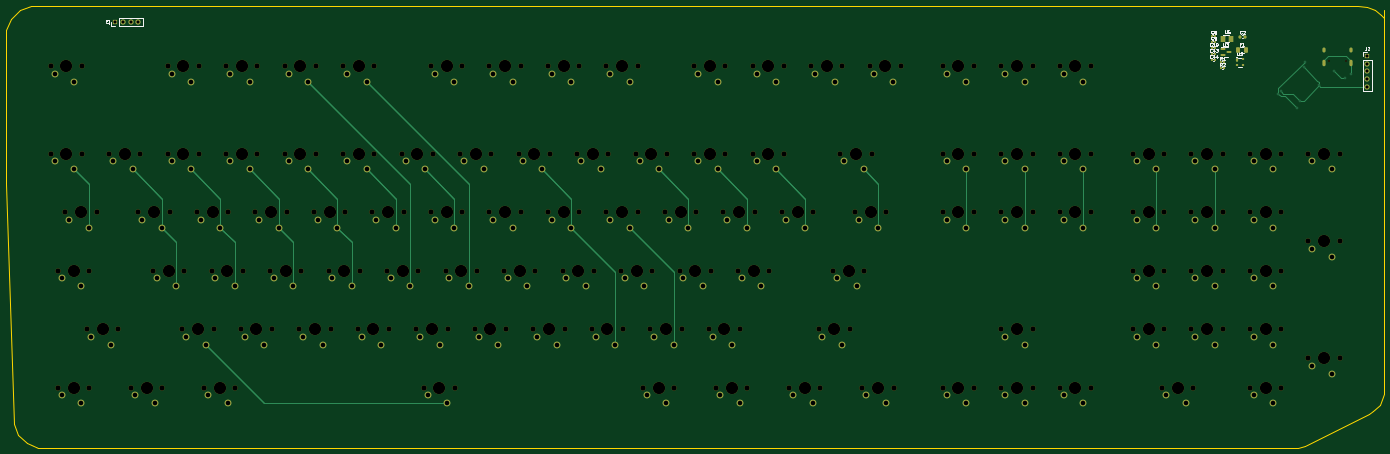
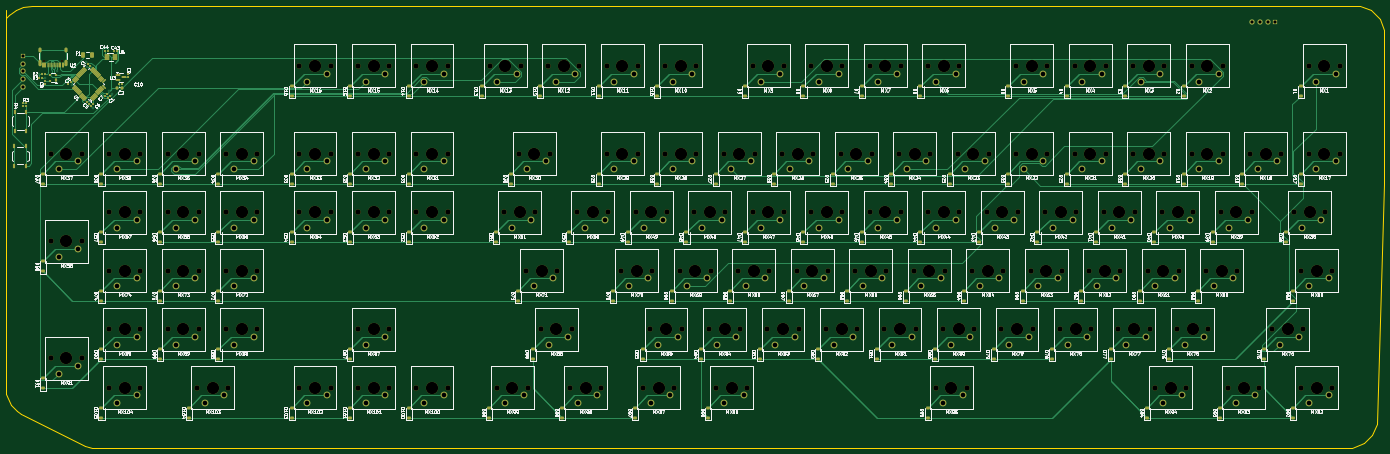
Circuit board: 11 layer files. Board 448.8 x 144.0 mm.
- bottom_copper: SMK_keyboard-B_Cu.gbr (114184 bytes)
- bottom_mask: SMK_keyboard-B_Mask.gbr (33602 bytes)
- paste: SMK_keyboard-B_Paste.gbr (14658 bytes)
- bottom_silk: SMK_keyboard-B_SilkS.gbr (495876 bytes)
- outline: SMK_keyboard-Edge_Cuts.gbr (1774 bytes)
- top_copper: SMK_keyboard-F_Cu.gbr (29210 bytes)
- top_mask: SMK_keyboard-F_Mask.gbr (21941 bytes)
- paste: SMK_keyboard-F_Paste.gbr (2978 bytes)
- top_silk: SMK_keyboard-F_SilkS.gbr (42573 bytes)
- drill: SMK_keyboard-NPTH.drl (4856 bytes)
- drill: SMK_keyboard-PTH.drl (3815 bytes)

=== bottom_copper: SMK_keyboard-B_Cu.gbr (114184 bytes, source omitted) ===
=== bottom_mask: SMK_keyboard-B_Mask.gbr (33602 bytes, source omitted) ===
=== paste: SMK_keyboard-B_Paste.gbr (14658 bytes, source omitted) ===
=== bottom_silk: SMK_keyboard-B_SilkS.gbr (495876 bytes, source omitted) ===
=== outline: SMK_keyboard-Edge_Cuts.gbr ===
%TF.GenerationSoftware,KiCad,Pcbnew,9.0.2*%
%TF.CreationDate,2025-06-28T16:46:27+02:00*%
%TF.ProjectId,modern-keyboard-template,6d6f6465-726e-42d6-9b65-79626f617264,rev?*%
%TF.SameCoordinates,Original*%
%TF.FileFunction,Profile,NP*%
%FSLAX46Y46*%
G04 Gerber Fmt 4.6, Leading zero omitted, Abs format (unit mm)*
G04 Created by KiCad (PCBNEW 9.0.2) date 2025-06-28 16:46:27*
%MOMM*%
%LPD*%
G01*
G04 APERTURE LIST*
%TA.AperFunction,Profile*%
%ADD10C,0.050000*%
%TD*%
%TA.AperFunction,Profile*%
%ADD11C,0.400000*%
%TD*%
G04 APERTURE END LIST*
D10*
X463760000Y-16400000D02*
X464742500Y-17440000D01*
X461580000Y-14800000D02*
X463760000Y-16400000D01*
X459160000Y-13930000D02*
X461580000Y-14800000D01*
X456210000Y-13490000D02*
X459160000Y-13930000D01*
X451800000Y-13520000D02*
X456210000Y-13490000D01*
X464735000Y-19950000D02*
X464735000Y-17440000D01*
X464735000Y-19950000D02*
X464750000Y-14930000D01*
D11*
X24014810Y-13420000D02*
X451800000Y-13520000D01*
X20339389Y-14942409D02*
X24014810Y-13420000D01*
X17482409Y-17799389D02*
X20339389Y-14942409D01*
X15960000Y-21474810D02*
X17482409Y-17799389D01*
X15960000Y-71307278D02*
X15960000Y-21474810D01*
X18405727Y-149570541D02*
X15960000Y-71307278D01*
X19920981Y-153072933D02*
X18405727Y-149570541D01*
X22720639Y-155872591D02*
X19920981Y-153072933D01*
X26396060Y-157395000D02*
X22720639Y-155872591D01*
X436805404Y-157395000D02*
X26396060Y-157395000D01*
X439071786Y-156859980D02*
X436805404Y-157395000D01*
X459884214Y-146453766D02*
X439071786Y-156859980D01*
X461192124Y-145511078D02*
X459884214Y-146453766D01*
X463212591Y-143490611D02*
X461192124Y-145511078D01*
X464735000Y-139815190D02*
X463212591Y-143490611D01*
X464735000Y-19950000D02*
X464735000Y-139815190D01*
M02*

=== top_copper: SMK_keyboard-F_Cu.gbr (29210 bytes, source omitted) ===
=== top_mask: SMK_keyboard-F_Mask.gbr (21941 bytes, source omitted) ===
=== paste: SMK_keyboard-F_Paste.gbr (2978 bytes, source withheld) ===
=== top_silk: SMK_keyboard-F_SilkS.gbr (42573 bytes, source omitted) ===
=== drill: SMK_keyboard-NPTH.drl ===
M48
INCH
T1C0.0256
T2C0.0669
T3C0.1575
%
G90
G05
T1
X17.5835Y-1.2366
X17.811Y-1.2366
T2
X1.2Y-1.3
X1.2Y-2.425
X1.2937Y-3.925
X1.2937Y-5.425
X1.3875Y-3.175
X1.6Y-1.3
X1.6Y-2.425
X1.6687Y-4.675
X1.6937Y-3.925
X1.6937Y-5.425
X1.7875Y-3.175
X1.95Y-2.425
X2.0688Y-4.675
X2.2312Y-5.425
X2.325Y-3.175
X2.35Y-2.425
X2.5125Y-3.925
X2.6313Y-5.425
X2.7Y-1.3
X2.7Y-2.425
X2.725Y-3.175
X2.8875Y-4.675
X2.9125Y-3.925
X3.075Y-3.175
X3.1Y-1.3
X3.1Y-2.425
X3.1687Y-5.425
X3.2625Y-3.925
X3.2875Y-4.675
X3.45Y-1.3
X3.45Y-2.425
X3.475Y-3.175
X3.5688Y-5.425
X3.6375Y-4.675
X3.6625Y-3.925
X3.825Y-3.175
X3.85Y-1.3
X3.85Y-2.425
X4.0125Y-3.925
X4.0375Y-4.675
X4.2Y-1.3
X4.2Y-2.425
X4.225Y-3.175
X4.3875Y-4.675
X4.4125Y-3.925
X4.575Y-3.175
X4.6Y-1.3
X4.6Y-2.425
X4.7625Y-3.925
X4.7875Y-4.675
X4.95Y-1.3
X4.95Y-2.425
X4.975Y-3.175
X5.1375Y-4.675
X5.1625Y-3.925
X5.325Y-3.175
X5.35Y-1.3
X5.35Y-2.425
X5.5125Y-3.925
X5.5375Y-4.675
X5.7Y-2.425
X5.725Y-3.175
X5.8875Y-4.675
X5.9125Y-3.925
X5.9813Y-5.425
X6.075Y-1.3
X6.075Y-3.175
X6.1Y-2.425
X6.2625Y-3.925
X6.2875Y-4.675
X6.3812Y-5.425
X6.45Y-2.425
X6.475Y-1.3
X6.475Y-3.175
X6.6375Y-4.675
X6.6625Y-3.925
X6.825Y-1.3
X6.825Y-3.175
X6.85Y-2.425
X7.0125Y-3.925
X7.0375Y-4.675
X7.2Y-2.425
X7.225Y-1.3
X7.225Y-3.175
X7.3875Y-4.675
X7.4125Y-3.925
X7.575Y-1.3
X7.575Y-3.175
X7.6Y-2.425
X7.7625Y-3.925
X7.7875Y-4.675
X7.95Y-2.425
X7.975Y-1.3
X7.975Y-3.175
X8.1375Y-4.675
X8.1625Y-3.925
X8.325Y-1.3
X8.325Y-3.175
X8.35Y-2.425
X8.5125Y-3.925
X8.5375Y-4.675
X8.7Y-2.425
X8.725Y-1.3
X8.725Y-3.175
X8.7937Y-5.425
X8.8875Y-4.675
X8.9125Y-3.925
X9.075Y-3.175
X9.1Y-2.425
X9.1937Y-5.425
X9.2625Y-3.925
X9.2875Y-4.675
X9.45Y-1.3
X9.45Y-2.425
X9.475Y-3.175
X9.6375Y-4.675
X9.6625Y-3.925
X9.7312Y-5.425
X9.825Y-3.175
X9.85Y-1.3
X9.85Y-2.425
X10.0125Y-3.925
X10.0375Y-4.675
X10.1312Y-5.425
X10.2Y-1.3
X10.2Y-2.425
X10.225Y-3.175
X10.4125Y-3.925
X10.575Y-3.175
X10.6Y-1.3
X10.6Y-2.425
X10.6687Y-5.425
X10.95Y-1.3
X10.975Y-3.175
X11.0437Y-4.675
X11.0687Y-5.425
X11.2312Y-3.925
X11.325Y-2.425
X11.35Y-1.3
X11.4437Y-4.675
X11.5125Y-3.175
X11.6062Y-5.425
X11.6312Y-3.925
X11.7Y-1.3
X11.725Y-2.425
X11.9125Y-3.175
X12.0062Y-5.425
X12.1Y-1.3
X12.6375Y-1.3
X12.6375Y-2.425
X12.6375Y-3.175
X12.6375Y-5.425
X13.0375Y-1.3
X13.0375Y-2.425
X13.0375Y-3.175
X13.0375Y-5.425
X13.3875Y-1.3
X13.3875Y-2.425
X13.3875Y-3.175
X13.3875Y-4.675
X13.3875Y-5.425
X13.7875Y-1.3
X13.7875Y-2.425
X13.7875Y-3.175
X13.7875Y-4.675
X13.7875Y-5.425
X14.1375Y-1.3
X14.1375Y-2.425
X14.1375Y-3.175
X14.1375Y-5.425
X14.5375Y-1.3
X14.5375Y-2.425
X14.5375Y-3.175
X14.5375Y-5.425
X15.075Y-2.425
X15.075Y-3.175
X15.075Y-3.925
X15.075Y-4.675
X15.45Y-5.425
X15.475Y-2.425
X15.475Y-3.175
X15.475Y-3.925
X15.475Y-4.675
X15.825Y-2.425
X15.825Y-3.175
X15.825Y-3.925
X15.825Y-4.675
X15.85Y-5.425
X16.225Y-2.425
X16.225Y-3.175
X16.225Y-3.925
X16.225Y-4.675
X16.575Y-2.425
X16.575Y-3.175
X16.575Y-3.925
X16.575Y-4.675
X16.575Y-5.425
X16.975Y-2.425
X16.975Y-3.175
X16.975Y-3.925
X16.975Y-4.675
X16.975Y-5.425
X17.325Y-2.425
X17.325Y-3.55
X17.325Y-5.05
X17.725Y-2.425
X17.725Y-3.55
X17.725Y-5.05
T3
X1.4Y-1.3
X1.4Y-2.425
X1.4937Y-3.925
X1.4937Y-5.425
X1.5875Y-3.175
X1.8687Y-4.675
X2.15Y-2.425
X2.4312Y-5.425
X2.525Y-3.175
X2.7125Y-3.925
X2.9Y-1.3
X2.9Y-2.425
X3.0875Y-4.675
X3.275Y-3.175
X3.3687Y-5.425
X3.4625Y-3.925
X3.65Y-1.3
X3.65Y-2.425
X3.8375Y-4.675
X4.025Y-3.175
X4.2125Y-3.925
X4.4Y-1.3
X4.4Y-2.425
X4.5875Y-4.675
X4.775Y-3.175
X4.9625Y-3.925
X5.15Y-1.3
X5.15Y-2.425
X5.3375Y-4.675
X5.525Y-3.175
X5.7125Y-3.925
X5.9Y-2.425
X6.0875Y-4.675
X6.1812Y-5.425
X6.275Y-1.3
X6.275Y-3.175
X6.4625Y-3.925
X6.65Y-2.425
X6.8375Y-4.675
X7.025Y-1.3
X7.025Y-3.175
X7.2125Y-3.925
X7.4Y-2.425
X7.5875Y-4.675
X7.775Y-1.3
X7.775Y-3.175
X7.9625Y-3.925
X8.15Y-2.425
X8.3375Y-4.675
X8.525Y-1.3
X8.525Y-3.175
X8.7125Y-3.925
X8.9Y-2.425
X8.9938Y-5.425
X9.0875Y-4.675
X9.275Y-3.175
X9.4625Y-3.925
X9.65Y-1.3
X9.65Y-2.425
X9.8375Y-4.675
X9.9313Y-5.425
X10.025Y-3.175
X10.2125Y-3.925
X10.4Y-1.3
X10.4Y-2.425
X10.775Y-3.175
X10.8688Y-5.425
X11.15Y-1.3
X11.2438Y-4.675
X11.4313Y-3.925
X11.525Y-2.425
X11.7125Y-3.175
X11.8063Y-5.425
X11.9Y-1.3
X12.8375Y-1.3
X12.8375Y-2.425
X12.8375Y-3.175
X12.8375Y-5.425
X13.5875Y-1.3
X13.5875Y-2.425
X13.5875Y-3.175
X13.5875Y-4.675
X13.5875Y-5.425
X14.3375Y-1.3
X14.3375Y-2.425
X14.3375Y-3.175
X14.3375Y-5.425
X15.275Y-2.425
X15.275Y-3.175
X15.275Y-3.925
X15.275Y-4.675
X15.65Y-5.425
X16.025Y-2.425
X16.025Y-3.175
X16.025Y-3.925
X16.025Y-4.675
X16.775Y-2.425
X16.775Y-3.175
X16.775Y-3.925
X16.775Y-4.675
X16.775Y-5.425
X17.525Y-2.425
X17.525Y-3.55
X17.525Y-5.05
M30

=== drill: SMK_keyboard-PTH.drl ===
M48
INCH
T1C0.0157
T2C0.0236
T3C0.0394
T4C0.0591
%
G90
G05
T1
X16.9353Y-1.6544
X16.9751Y-1.6257
X17.1783Y-1.8429
X17.2201Y-1.7454
X17.2618Y-1.3139
X17.2757Y-1.2443
X17.4567Y-1.5505
X17.648Y-1.3606
X17.7957Y-1.4495
X17.8744Y-1.4019
T3
X2.0256Y-0.739
X2.1256Y-0.739
X2.2256Y-0.739
X2.3256Y-0.739
X18.0815Y-1.1705
X18.0815Y-1.2705
X18.0815Y-1.3705
X18.0815Y-1.4705
X18.0815Y-1.5705
T4
X1.25Y-1.4
X1.25Y-2.525
X1.3438Y-4.025
X1.3438Y-5.525
X1.4375Y-3.275
X1.5Y-1.5
X1.5Y-2.625
X1.5938Y-4.125
X1.5938Y-5.625
X1.6875Y-3.375
X1.7188Y-4.775
X1.9688Y-4.875
X2.0Y-2.525
X2.25Y-2.625
X2.2812Y-5.525
X2.375Y-3.275
X2.5312Y-5.625
X2.5625Y-4.025
X2.625Y-3.375
X2.75Y-1.4
X2.75Y-2.525
X2.8125Y-4.125
X2.9375Y-4.775
X3.0Y-1.5
X3.0Y-2.625
X3.125Y-3.275
X3.1875Y-4.875
X3.2188Y-5.525
X3.3125Y-4.025
X3.375Y-3.375
X3.4688Y-5.625
X3.5Y-1.4
X3.5Y-2.525
X3.5625Y-4.125
X3.6875Y-4.775
X3.75Y-1.5
X3.75Y-2.625
X3.875Y-3.275
X3.9375Y-4.875
X4.0625Y-4.025
X4.125Y-3.375
X4.25Y-1.4
X4.25Y-2.525
X4.3125Y-4.125
X4.4375Y-4.775
X4.5Y-1.5
X4.5Y-2.625
X4.625Y-3.275
X4.6875Y-4.875
X4.8125Y-4.025
X4.875Y-3.375
X5.0Y-1.4
X5.0Y-2.525
X5.0625Y-4.125
X5.1875Y-4.775
X5.25Y-1.5
X5.25Y-2.625
X5.375Y-3.275
X5.4375Y-4.875
X5.5625Y-4.025
X5.625Y-3.375
X5.75Y-2.525
X5.8125Y-4.125
X5.9375Y-4.775
X6.0Y-2.625
X6.0312Y-5.525
X6.125Y-1.4
X6.125Y-3.275
X6.1875Y-4.875
X6.2812Y-5.625
X6.3125Y-4.025
X6.375Y-1.5
X6.375Y-3.375
X6.5Y-2.525
X6.5625Y-4.125
X6.6875Y-4.775
X6.75Y-2.625
X6.875Y-1.4
X6.875Y-3.275
X6.9375Y-4.875
X7.0625Y-4.025
X7.125Y-1.5
X7.125Y-3.375
X7.25Y-2.525
X7.3125Y-4.125
X7.4375Y-4.775
X7.5Y-2.625
X7.625Y-1.4
X7.625Y-3.275
X7.6875Y-4.875
X7.8125Y-4.025
X7.875Y-1.5
X7.875Y-3.375
X8.0Y-2.525
X8.0625Y-4.125
X8.1875Y-4.775
X8.25Y-2.625
X8.375Y-1.4
X8.375Y-3.275
X8.4375Y-4.875
X8.5625Y-4.025
X8.625Y-1.5
X8.625Y-3.375
X8.75Y-2.525
X8.8125Y-4.125
X8.8438Y-5.525
X8.9375Y-4.775
X9.0Y-2.625
X9.0938Y-5.625
X9.125Y-3.275
X9.1875Y-4.875
X9.3125Y-4.025
X9.375Y-3.375
X9.5Y-1.4
X9.5Y-2.525
X9.5625Y-4.125
X9.6875Y-4.775
X9.75Y-1.5
X9.75Y-2.625
X9.7812Y-5.525
X9.875Y-3.275
X9.9375Y-4.875
X10.0312Y-5.625
X10.0625Y-4.025
X10.125Y-3.375
X10.25Y-1.4
X10.25Y-2.525
X10.3125Y-4.125
X10.5Y-1.5
X10.5Y-2.625
X10.625Y-3.275
X10.7188Y-5.525
X10.875Y-3.375
X10.9688Y-5.625
X11.0Y-1.4
X11.0938Y-4.775
X11.25Y-1.5
X11.2812Y-4.025
X11.3438Y-4.875
X11.375Y-2.525
X11.5312Y-4.125
X11.5625Y-3.275
X11.625Y-2.625
X11.6562Y-5.525
X11.75Y-1.4
X11.8125Y-3.375
X11.9062Y-5.625
X12.0Y-1.5
X12.6875Y-1.4
X12.6875Y-2.525
X12.6875Y-3.275
X12.6875Y-5.525
X12.9375Y-1.5
X12.9375Y-2.625
X12.9375Y-3.375
X12.9375Y-5.625
X13.4375Y-1.4
X13.4375Y-2.525
X13.4375Y-3.275
X13.4375Y-4.775
X13.4375Y-5.525
X13.6875Y-1.5
X13.6875Y-2.625
X13.6875Y-3.375
X13.6875Y-4.875
X13.6875Y-5.625
X14.1875Y-1.4
X14.1875Y-2.525
X14.1875Y-3.275
X14.1875Y-5.525
X14.4375Y-1.5
X14.4375Y-2.625
X14.4375Y-3.375
X14.4375Y-5.625
X15.125Y-2.525
X15.125Y-3.275
X15.125Y-4.025
X15.125Y-4.775
X15.375Y-2.625
X15.375Y-3.375
X15.375Y-4.125
X15.375Y-4.875
X15.5Y-5.525
X15.75Y-5.625
X15.875Y-2.525
X15.875Y-3.275
X15.875Y-4.025
X15.875Y-4.775
X16.125Y-2.625
X16.125Y-3.375
X16.125Y-4.125
X16.125Y-4.875
X16.625Y-2.525
X16.625Y-3.275
X16.625Y-4.025
X16.625Y-4.775
X16.625Y-5.525
X16.875Y-2.625
X16.875Y-3.375
X16.875Y-4.125
X16.875Y-4.875
X16.875Y-5.625
X17.375Y-2.525
X17.375Y-3.65
X17.375Y-5.15
X17.625Y-2.625
X17.625Y-3.75
X17.625Y-5.25
T2
G00X17.5272Y-1.0811
M15
G01X17.5272Y-1.1047
M16
G05
G00X17.5272Y-1.2358
M15
G01X17.5272Y-1.2791
M16
G05
G00X17.8673Y-1.0811
M15
G01X17.8673Y-1.1047
M16
G05
G00X17.8673Y-1.2358
M15
G01X17.8673Y-1.2791
M16
G05
M30

